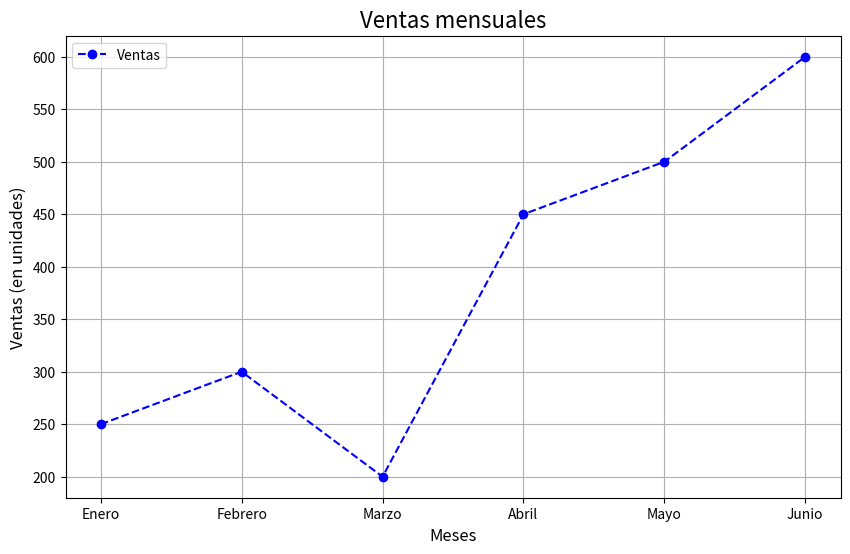

Reproduce this figure in Python.
import matplotlib.pyplot as plt
import numpy as np

# Datos
meses = np.array(['Enero', 'Febrero', 'Marzo', 'Abril', 'Mayo', 'Junio'])
ventas = np.array([250, 300, 200, 450, 500, 600])

# Crear el gráfico
plt.figure(figsize=(10, 6))
plt.plot(meses, ventas, marker='o', color='b', linestyle='--', label='Ventas')

# Personalizar el gráfico
plt.title('Ventas mensuales', fontsize=16)
plt.xlabel('Meses', fontsize=12)
plt.ylabel('Ventas (en unidades)', fontsize=12)
plt.grid(True)
plt.legend()

# Mostrar el gráfico
plt.show()
